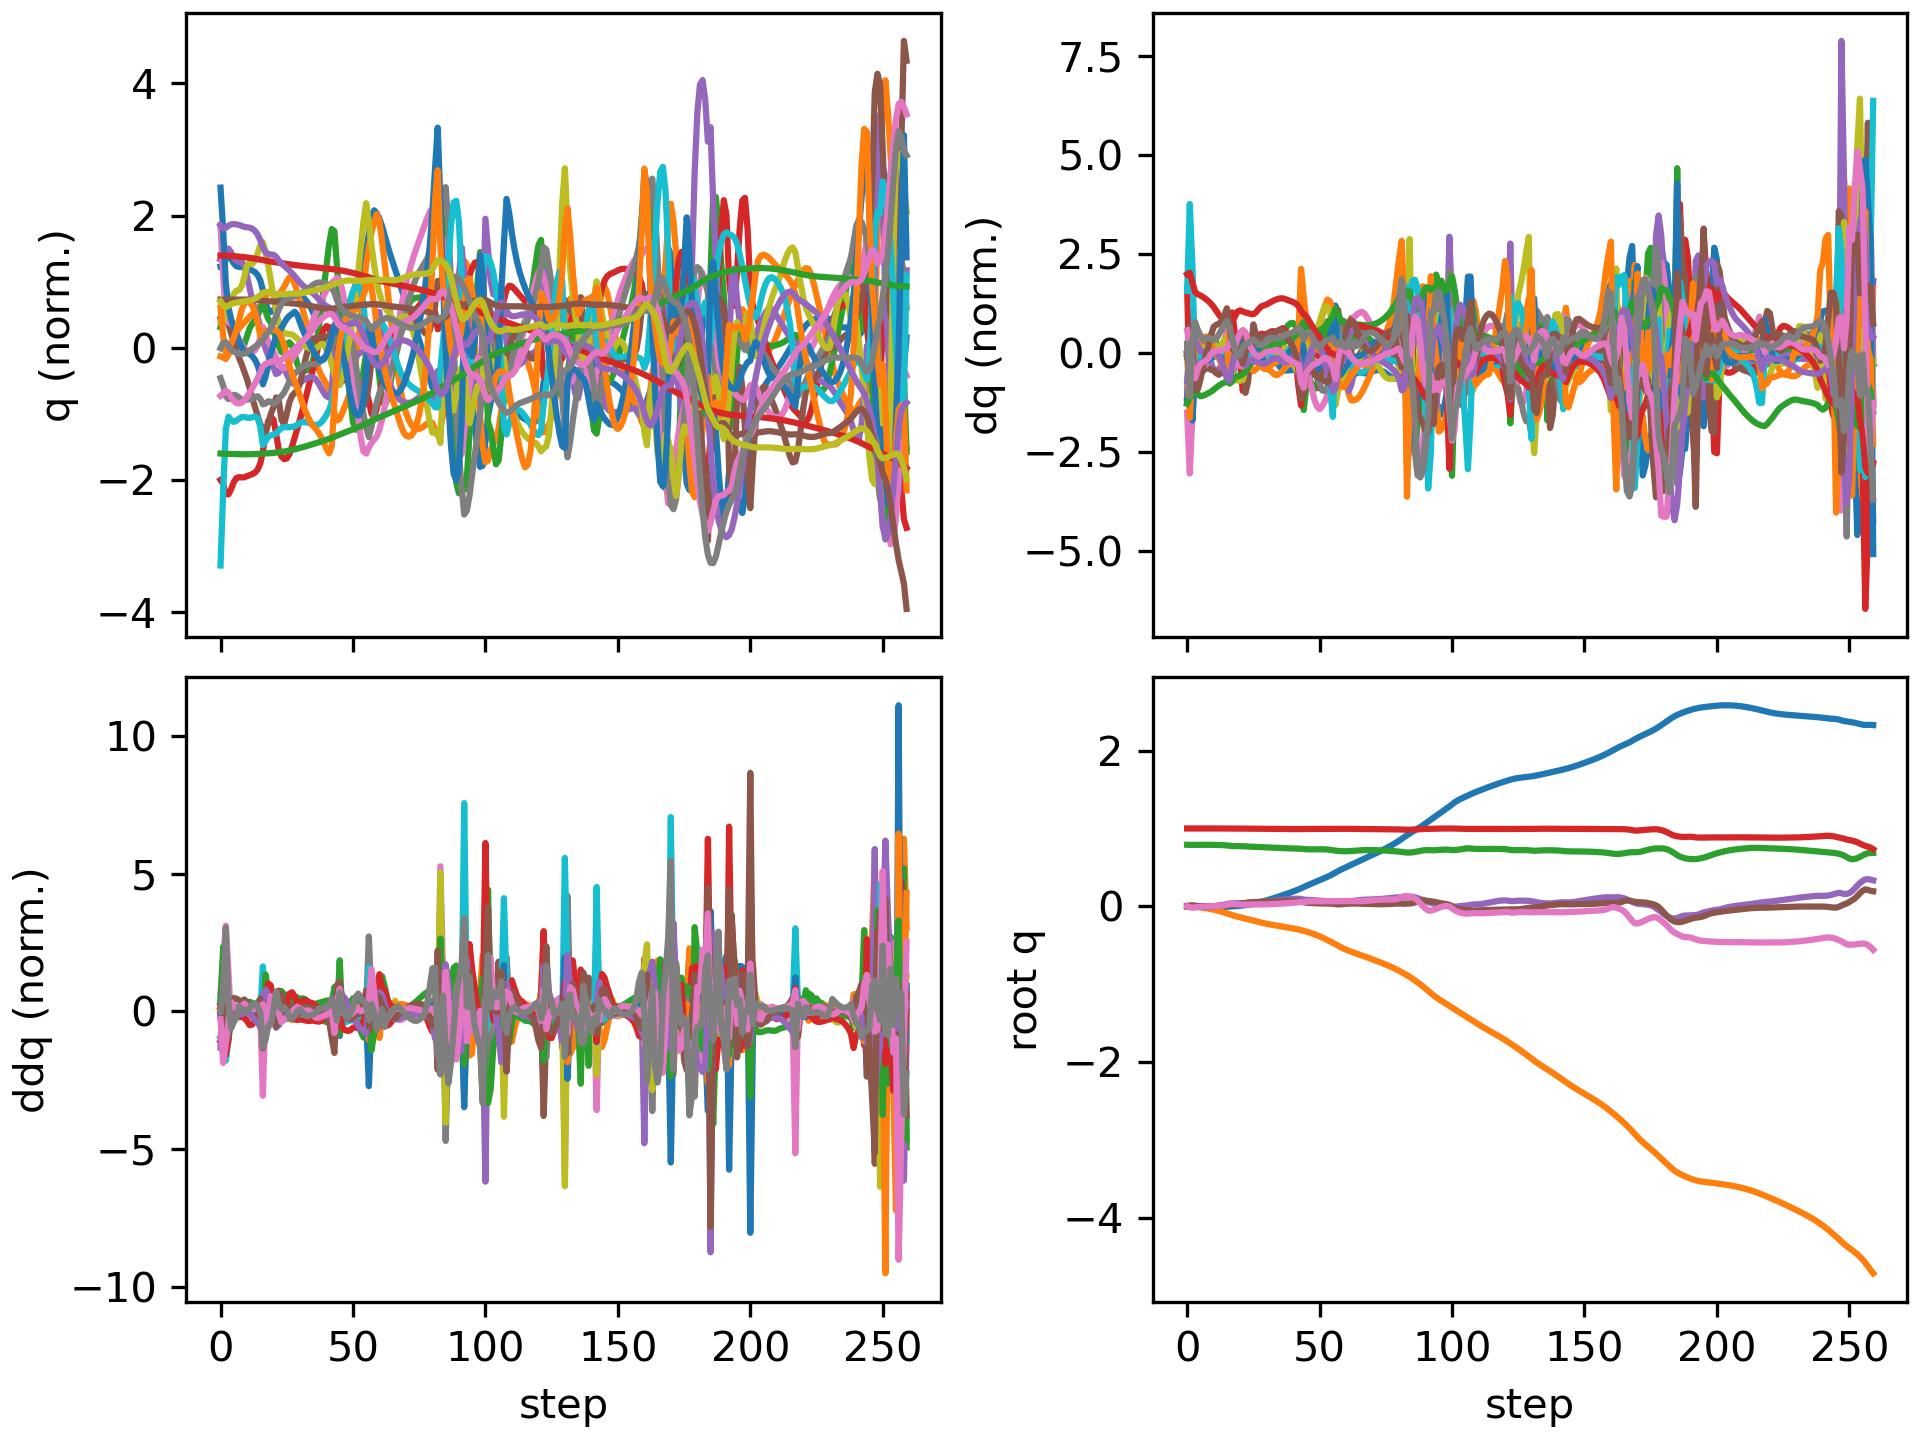

The table this chart was drawn from, first rows:
floating_base_joint_x, floating_base_joint_y, floating_base_joint_z, floating_base_joint_qw, floating_base_joint_qx, floating_base_joint_qy, floating_base_joint_qz, left_hip_pitch_joint_q, left_hip_roll_joint_q, left_hip_yaw_joint_q, left_knee_joint_q, left_ankle_pitch_joint_q, left_ankle_roll_joint_q, right_hip_pitch_joint_q, right_hip_roll_joint_q, right_hip_yaw_joint_q, right_knee_joint_q, right_ankle_pitch_joint_q, right_ankle_roll_joint_q, floating_base_joint_vx, floating_base_joint_vy, floating_base_joint_vz, floating_base_joint_wx, floating_base_joint_wy
-0.002742, 8.737507702648877e-10, 0.7906, 1, 1.597928729102787e-08, 0.005811, -4.862312507598205e-09, -0.05757, -0.0006897, -0.002978, 0.1257, -0.07618, 2.7516392895085615e-05, -0.05757, 0.0006893, 0.002978, 0.1257, -0.07618, -2.7555718382952283e-05, -0.162, -1.3815040528913289e-07, -0.2089, -6.422664153380801e-07, 0.6749
-0.005645, 0.000334, 0.7887, 0.9999, 0.002778, 0.01124, -0.0124, -0.05545, -0.002369, 0.01046, 0.1066, -0.08118, 0.01119, -0.1877, -0.01429, 0.003032, 0.4234, -0.1951, -0.04663, -0.0912, 0.01808, -0.008233, 0.4945, 0.2656
-0.00707, -0.0004529, 0.789, 0.9997, 0.00636, 0.01173, -0.01874, -0.03253, -0.00632, 0.01705, 0.05535, -0.04599, 0.002355, -0.2881, -0.03543, 0.018, 0.6774, -0.3423, -0.07282, -0.04566, -0.09127, 0.04927, 0.1872, -0.1636
-0.007294, -0.003632, 0.7903, 0.9999, 0.003761, 0.007928, -0.01417, -0.02516, 0.002957, 0.002285, 0.0538, -0.0379, -0.008841, -0.3068, -0.04121, 0.02507, 0.7263, -0.4091, -0.06906, 0.004121, -0.2041, 0.06397, -0.5281, -0.5012
-0.00782, -0.008039, 0.7911, 0.9999, -0.001635, 0.004315, -0.009021, -0.03146, 0.02078, -0.01015, 0.07988, -0.05147, -0.02048, -0.3079, -0.03644, 0.03147, 0.7127, -0.4414, -0.0588, -0.04323, -0.2304, 0.02877, -0.515, -0.2935
-0.009064, -0.01282, 0.7913, 1, -0.006001, 0.002489, -0.005745, -0.04662, 0.03729, -0.01901, 0.1147, -0.07003, -0.03114, -0.3185, -0.03265, 0.04139, 0.7056, -0.4635, -0.04918, -0.07051, -0.2442, -0.00335, -0.3596, -0.1368
-0.01042, -0.01788, 0.7911, 1, -0.008492, 0.00139, -0.004172, -0.05635, 0.05049, -0.02459, 0.1351, -0.08129, -0.04182, -0.3344, -0.03387, 0.04593, 0.7097, -0.4846, -0.03607, -0.06414, -0.2619, -0.01277, -0.1635, -0.1028
-0.01154, -0.02335, 0.7907, 1, -0.009067, 0.0005202, -0.00299, -0.05863, 0.05983, -0.0292, 0.1396, -0.0841, -0.05085, -0.35, -0.03835, 0.04681, 0.7185, -0.5022, -0.01988, -0.04967, -0.2844, -0.0204, 0.01838, -0.07834
-0.01236, -0.02932, 0.7902, 1, -0.00806, 0.0001439, -0.00141, -0.05884, 0.06591, -0.03419, 0.1379, -0.08416, -0.05902, -0.3625, -0.04214, 0.05209, 0.7246, -0.5192, -0.003717, -0.03334, -0.3096, -0.03522, 0.1649, -0.01235
-0.01285, -0.03584, 0.7896, 1, -0.005386, 0.0006575, 8.059358658849904e-05, -0.06089, 0.07157, -0.03143, 0.1391, -0.09902, -0.06813, -0.372, -0.04318, 0.06533, 0.7251, -0.5322, 0.00716, -0.01539, -0.3393, -0.02383, 0.346, 0.0933
-0.01291, -0.04305, 0.7894, 1, -0.001164, 0.001994, 0.001169, -0.0645, 0.07814, -0.01825, 0.1441, -0.1338, -0.07762, -0.3785, -0.04202, 0.08026, 0.7225, -0.5359, 0.01003, 0.008158, -0.3768, -0.009324, 0.4798, 0.158
-0.01247, -0.05109, 0.7891, 1, 0.003838, 0.003685, 0.002404, -0.06779, 0.08431, -0.004722, 0.1496, -0.1767, -0.08872, -0.3817, -0.04154, 0.08451, 0.7215, -0.5379, 0.008224, 0.0346, -0.4226, -0.01484, 0.5131, 0.1729
-0.01152, -0.06004, 0.7886, 0.9999, 0.009074, 0.00547, 0.004537, -0.07079, 0.08942, 0.002945, 0.1545, -0.2164, -0.1011, -0.3816, -0.04049, 0.08288, 0.7242, -0.5446, 0.002924, 0.05829, -0.4674, -0.04013, 0.5299, 0.1813
-0.01014, -0.06982, 0.7873, 0.9998, 0.01455, 0.007315, 0.007968, -0.07588, 0.0948, 0.008611, 0.1619, -0.2491, -0.1125, -0.3769, -0.03688, 0.08756, 0.7267, -0.5544, -0.008335, 0.07877, -0.5057, -0.08221, 0.5668, 0.1858
-0.008396, -0.08025, 0.7851, 0.9997, 0.02068, 0.00929, 0.01284, -0.08572, 0.1007, 0.01618, 0.177, -0.2776, -0.1232, -0.3661, -0.0355, 0.09705, 0.7207, -0.5691, -0.02427, 0.09492, -0.5329, -0.1313, 0.6552, 0.2077
-0.006344, -0.09113, 0.7819, 0.9994, 0.02782, 0.01145, 0.0191, -0.1032, 0.1072, 0.02741, 0.2062, -0.3084, -0.1342, -0.3454, -0.04055, 0.1086, 0.6877, -0.5938, -0.04536, 0.1086, -0.5505, -0.1928, 0.7764, 0.2303
-0.004319, -0.1023, 0.7775, 0.9989, 0.03497, 0.01422, 0.02626, -0.1372, 0.1156, 0.03931, 0.267, -0.3541, -0.1384, -0.3182, -0.05178, 0.1128, 0.6117, -0.6226, -0.04687, 0.08271, -0.567, -0.2081, 0.5352, 0.366
-0.002766, -0.1134, 0.7745, 0.9987, 0.03797, 0.01831, 0.02964, -0.1817, 0.1263, 0.02389, 0.3548, -0.3866, -0.1437, -0.3378, -0.05026, 0.09913, 0.6284, -0.6014, -0.0379, 0.1048, -0.5461, -0.1031, 0.1392, 0.3156
-0.0001145, -0.1237, 0.7734, 0.9986, 0.0389, 0.02134, 0.02957, -0.2052, 0.1355, 0.0108, 0.4173, -0.4103, -0.1335, -0.3543, -0.04545, 0.08097, 0.6458, -0.5694, -0.0375, 0.1571, -0.49, -0.01743, 0.0881, 0.278
0.00319, -0.1328, 0.7733, 0.9985, 0.04027, 0.02522, 0.02724, -0.2104, 0.1369, 0.004539, 0.4387, -0.4357, -0.121, -0.3664, -0.04689, 0.05969, 0.6509, -0.5364, -0.03638, 0.1704, -0.4302, 0.002574, 0.196, 0.4584
0.006715, -0.1413, 0.7731, 0.9984, 0.04154, 0.03079, 0.02411, -0.206, 0.1311, -0.01007, 0.4247, -0.4527, -0.1126, -0.3804, -0.05024, 0.0376, 0.654, -0.511, -0.03525, 0.1774, -0.4164, -0.02934, 0.09597, 0.6192
0.01061, -0.1497, 0.7719, 0.9982, 0.0413, 0.03713, 0.02203, -0.1888, 0.1292, -0.02184, 0.3538, -0.4752, -0.1005, -0.395, -0.04785, 0.0172, 0.6587, -0.4896, -0.03643, 0.1945, -0.4299, -0.09121, -0.1039, 0.6828
0.01481, -0.1584, 0.7696, 0.998, 0.04052, 0.04354, 0.02168, -0.1724, 0.1327, -0.03404, 0.2752, -0.4702, -0.1041, -0.4112, -0.0405, 0.0007198, 0.6706, -0.4762, -0.04125, 0.2205, -0.4417, -0.1051, 0.03875, 0.6274
0.01982, -0.1673, 0.7679, 0.9977, 0.04229, 0.04874, 0.02178, -0.1647, 0.1386, -0.04478, 0.2427, -0.4486, -0.128, -0.4219, -0.03473, -0.008437, 0.6805, -0.4657, -0.04885, 0.275, -0.4479, -0.07642, 0.3035, 0.4266
0.02588, -0.1764, 0.7666, 0.9974, 0.04543, 0.05206, 0.0222, -0.1564, 0.1478, -0.04034, 0.2289, -0.4546, -0.1347, -0.4234, -0.02826, -0.01225, 0.6844, -0.4523, -0.0614, 0.3254, -0.4582, -0.06351, 0.3321, 0.2522
0.03275, -0.1857, 0.7652, 0.9971, 0.04806, 0.05401, 0.02322, -0.1513, 0.1594, -0.0311, 0.2321, -0.4756, -0.1205, -0.4183, -0.0177, -0.01363, 0.6843, -0.4403, -0.0782, 0.3597, -0.4607, -0.07365, 0.2094, 0.1428
0.04026, -0.1947, 0.7637, 0.9969, 0.05016, 0.05504, 0.02421, -0.1507, 0.1681, -0.02821, 0.2532, -0.4936, -0.1067, -0.4096, -0.00525, -0.01411, 0.684, -0.4323, -0.09426, 0.392, -0.4384, -0.07506, 0.2142, 0.05868
0.04838, -0.203, 0.7622, 0.9968, 0.05266, 0.05558, 0.02441, -0.1514, 0.167, -0.03357, 0.2911, -0.5052, -0.09839, -0.3995, 0.004817, -0.01455, 0.6849, -0.4268, -0.1078, 0.4221, -0.4015, -0.08176, 0.2799, 0.03174
0.05705, -0.2107, 0.7604, 0.9966, 0.05576, 0.05621, 0.02417, -0.1518, 0.1547, -0.04779, 0.336, -0.5107, -0.09487, -0.3895, 0.01012, -0.01721, 0.6872, -0.4208, -0.1189, 0.4478, -0.3706, -0.09277, 0.334, 0.06016
0.06622, -0.2179, 0.7585, 0.9963, 0.05889, 0.05723, 0.02415, -0.1525, 0.1367, -0.06435, 0.3809, -0.5107, -0.09163, -0.3806, 0.01422, -0.0205, 0.6939, -0.4296, -0.1304, 0.4715, -0.3593, -0.09233, 0.2882, 0.1148
0.07587, -0.225, 0.7567, 0.9961, 0.06165, 0.05863, 0.02491, -0.1551, 0.1183, -0.07496, 0.4259, -0.5061, -0.08275, -0.3712, 0.01929, -0.02371, 0.7014, -0.4506, -0.1432, 0.4965, -0.3476, -0.08632, 0.2651, 0.1454
0.08601, -0.2317, 0.7551, 0.9958, 0.06444, 0.06022, 0.02635, -0.1606, 0.1, -0.0772, 0.4738, -0.4989, -0.0684, -0.3596, 0.02355, -0.02743, 0.7053, -0.4701, -0.1558, 0.5213, -0.3315, -0.07443, 0.2856, 0.1586
0.09662, -0.2382, 0.7537, 0.9954, 0.06756, 0.06191, 0.02804, -0.1689, 0.07974, -0.07573, 0.5249, -0.4923, -0.05334, -0.3457, 0.02659, -0.03059, 0.7052, -0.4869, -0.1674, 0.5434, -0.3138, -0.06196, 0.3289, 0.1673
0.1076, -0.2443, 0.7525, 0.995, 0.07113, 0.06376, 0.02972, -0.1798, 0.05666, -0.07366, 0.5766, -0.4877, -0.04063, -0.3304, 0.02836, -0.03272, 0.7023, -0.5016, -0.1774, 0.5587, -0.2984, -0.05531, 0.3751, 0.187
0.1188, -0.2501, 0.7514, 0.9945, 0.07512, 0.06578, 0.0314, -0.1944, 0.03222, -0.06926, 0.6279, -0.4853, -0.03172, -0.3146, 0.02897, -0.03406, 0.6982, -0.5154, -0.186, 0.5672, -0.2867, -0.05692, 0.4155, 0.1985
0.1301, -0.2557, 0.7501, 0.994, 0.07938, 0.06771, 0.0331, -0.2138, 0.009403, -0.05651, 0.6817, -0.4859, -0.02705, -0.2984, 0.02883, -0.03476, 0.6943, -0.5289, -0.1923, 0.573, -0.2786, -0.06567, 0.4367, 0.1656
0.1416, -0.2613, 0.7486, 0.9935, 0.08369, 0.06912, 0.03489, -0.2372, -0.01081, -0.03498, 0.7392, -0.4934, -0.02578, -0.2817, 0.02893, -0.0343, 0.6922, -0.542, -0.1969, 0.5785, -0.2768, -0.0786, 0.4236, 0.0995
0.1532, -0.2669, 0.7469, 0.993, 0.08763, 0.06979, 0.03698, -0.2626, -0.02755, -0.007252, 0.7944, -0.5074, -0.02561, -0.2654, 0.03134, -0.03083, 0.6948, -0.5522, -0.2025, 0.5876, -0.2855, -0.08473, 0.3594, 0.02743
0.165, -0.2728, 0.7453, 0.9926, 0.09096, 0.06976, 0.0394, -0.2879, -0.04015, 0.02569, 0.8395, -0.5243, -0.02553, -0.2504, 0.03575, -0.02769, 0.7032, -0.5566, -0.2102, 0.5999, -0.2971, -0.07925, 0.2906, -0.02882
0.1771, -0.2788, 0.7438, 0.9923, 0.09371, 0.06919, 0.042, -0.3124, -0.05001, 0.06241, 0.8713, -0.5404, -0.0254, -0.2367, 0.04111, -0.02786, 0.7167, -0.5532, -0.2193, 0.6161, -0.3083, -0.06547, 0.2289, -0.07195
0.1896, -0.2851, 0.7427, 0.992, 0.09585, 0.06817, 0.04484, -0.3361, -0.06002, 0.1002, 0.8887, -0.5529, -0.02509, -0.2238, 0.04698, -0.03236, 0.7334, -0.5412, -0.2288, 0.6364, -0.3204, -0.04786, 0.1569, -0.1069
0.2026, -0.2917, 0.7419, 0.9919, 0.09715, 0.06674, 0.04807, -0.357, -0.07381, 0.1353, 0.8843, -0.5568, -0.02288, -0.2121, 0.05339, -0.04237, 0.7539, -0.519, -0.2363, 0.6614, -0.3362, -0.03589, 0.04024, -0.1349
0.2162, -0.2987, 0.7412, 0.9918, 0.09684, 0.06477, 0.05182, -0.3659, -0.09505, 0.1607, 0.8279, -0.533, -0.01626, -0.2046, 0.06268, -0.05628, 0.7854, -0.4872, -0.2246, 0.6945, -0.3683, -0.04587, -0.2153, -0.1694
0.231, -0.3065, 0.7394, 0.9923, 0.09321, 0.06006, 0.0554, -0.3509, -0.1219, 0.157, 0.7175, -0.3987, -0.03692, -0.2001, 0.08058, -0.0688, 0.8379, -0.4581, -0.1526, 0.7696, -0.419, -0.1392, -0.6646, -0.5941
0.2471, -0.3154, 0.7359, 0.9932, 0.08688, 0.05235, 0.05721, -0.3035, -0.1373, 0.09704, 0.6294, -0.3343, -0.02864, -0.1927, 0.1047, -0.08004, 0.8955, -0.4462, -0.09184, 0.825, -0.4617, -0.1707, -0.6029, -0.7362
0.2627, -0.3249, 0.7329, 0.9937, 0.083, 0.04671, 0.05882, -0.2545, -0.134, 0.03502, 0.6042, -0.4035, -0.03142, -0.1987, 0.1145, -0.08449, 0.9564, -0.4841, -0.05564, 0.7538, -0.4839, -0.112, -0.2574, -0.3698
0.2773, -0.3351, 0.7314, 0.9938, 0.08133, 0.0436, 0.06176, -0.23, -0.1205, 0.003183, 0.6161, -0.4438, -0.04255, -0.2242, 0.1177, -0.07322, 1.025, -0.5286, -0.03439, 0.721, -0.5369, -0.04793, -0.1702, -0.2644
0.2914, -0.3464, 0.731, 0.9939, 0.07992, 0.04121, 0.06449, -0.212, -0.1066, -0.03314, 0.6329, -0.4569, -0.05476, -0.2617, 0.1176, -0.05507, 1.087, -0.568, -0.02206, 0.7089, -0.5899, 0.008414, -0.1854, -0.2053
0.3055, -0.3587, 0.7315, 0.994, 0.07806, 0.03944, 0.0658, -0.193, -0.09212, -0.07746, 0.642, -0.4558, -0.06256, -0.3106, 0.1099, -0.0357, 1.142, -0.6109, -0.01337, 0.7052, -0.6408, 0.03859, -0.2443, -0.1544
0.3196, -0.372, 0.7323, 0.9942, 0.07557, 0.03807, 0.06568, -0.1705, -0.07406, -0.1227, 0.6413, -0.447, -0.0724, -0.3689, 0.09228, -0.01631, 1.193, -0.6526, -0.008441, 0.7129, -0.6888, 0.04368, -0.3012, -0.1347
0.3339, -0.3862, 0.7329, 0.9946, 0.07256, 0.03702, 0.06469, -0.1456, -0.04968, -0.1608, 0.633, -0.4316, -0.09361, -0.4319, 0.06535, 0.006272, 1.234, -0.6859, -0.005696, 0.7252, -0.7308, 0.02215, -0.3346, -0.09322
0.3486, -0.4013, 0.7329, 0.9949, 0.06924, 0.03638, 0.06383, -0.1213, -0.01499, -0.1742, 0.6238, -0.4167, -0.108, -0.4938, 0.03106, 0.03525, 1.255, -0.7051, -0.003346, 0.7438, -0.7724, -0.01958, -0.3498, -0.03755
0.3637, -0.4172, 0.7318, 0.9951, 0.06563, 0.03606, 0.06388, -0.09829, 0.03218, -0.1553, 0.6157, -0.4059, -0.112, -0.5508, -0.006186, 0.07082, 1.253, -0.7095, 0.001375, 0.7687, -0.8202, -0.08305, -0.3825, 0.0003787
0.3795, -0.4342, 0.7294, 0.9954, 0.06173, 0.03564, 0.06447, -0.07285, 0.08848, -0.1158, 0.6048, -0.3999, -0.1122, -0.601, -0.04141, 0.1084, 1.233, -0.6995, 0.009257, 0.8057, -0.8703, -0.1587, -0.406, -0.02573
0.3962, -0.452, 0.7256, 0.9956, 0.05799, 0.03457, 0.06537, -0.04171, 0.1459, -0.07483, 0.588, -0.3965, -0.1112, -0.6357, -0.07193, 0.1422, 1.178, -0.665, 0.02123, 0.85, -0.9066, -0.2245, -0.3441, -0.09658
0.4138, -0.4703, 0.7207, 0.9957, 0.05562, 0.03237, 0.06672, -0.003982, 0.1957, -0.04637, 0.565, -0.3913, -0.1062, -0.6407, -0.09797, 0.1667, 1.063, -0.5994, 0.03185, 0.9012, -0.9216, -0.2784, -0.1424, -0.2315
0.4331, -0.4888, 0.7152, 0.9958, 0.0549, 0.02758, 0.06731, 0.054, 0.2341, -0.03693, 0.5175, -0.3862, -0.08358, -0.6254, -0.1173, 0.1406, 1.003, -0.4582, 0.04988, 0.985, -0.9378, -0.2608, -0.1425, -0.5287
0.4523, -0.5073, 0.7114, 0.9961, 0.05312, 0.02439, 0.06661, 0.1124, 0.2638, -0.04016, 0.4538, -0.374, -0.05439, -0.6134, -0.09609, 0.1091, 1.041, -0.4641, 0.03257, 0.9236, -0.9124, -0.1301, -0.2108, -0.06491
0.4698, -0.5252, 0.7092, 0.9961, 0.05164, 0.02587, 0.06727, 0.1321, 0.2865, -0.04307, 0.4388, -0.3403, -0.03578, -0.6056, -0.06982, 0.08146, 1.078, -0.5111, 0.003706, 0.8459, -0.873, -0.09215, -0.06055, 0.3041
0.4863, -0.5422, 0.7075, 0.9959, 0.05203, 0.02913, 0.06777, 0.1216, 0.3032, -0.04867, 0.4803, -0.276, -0.03954, -0.5967, -0.04689, 0.05828, 1.102, -0.5519, -0.02749, 0.8219, -0.8259, -0.07364, 0.1705, 0.2926
... 200 more rows
